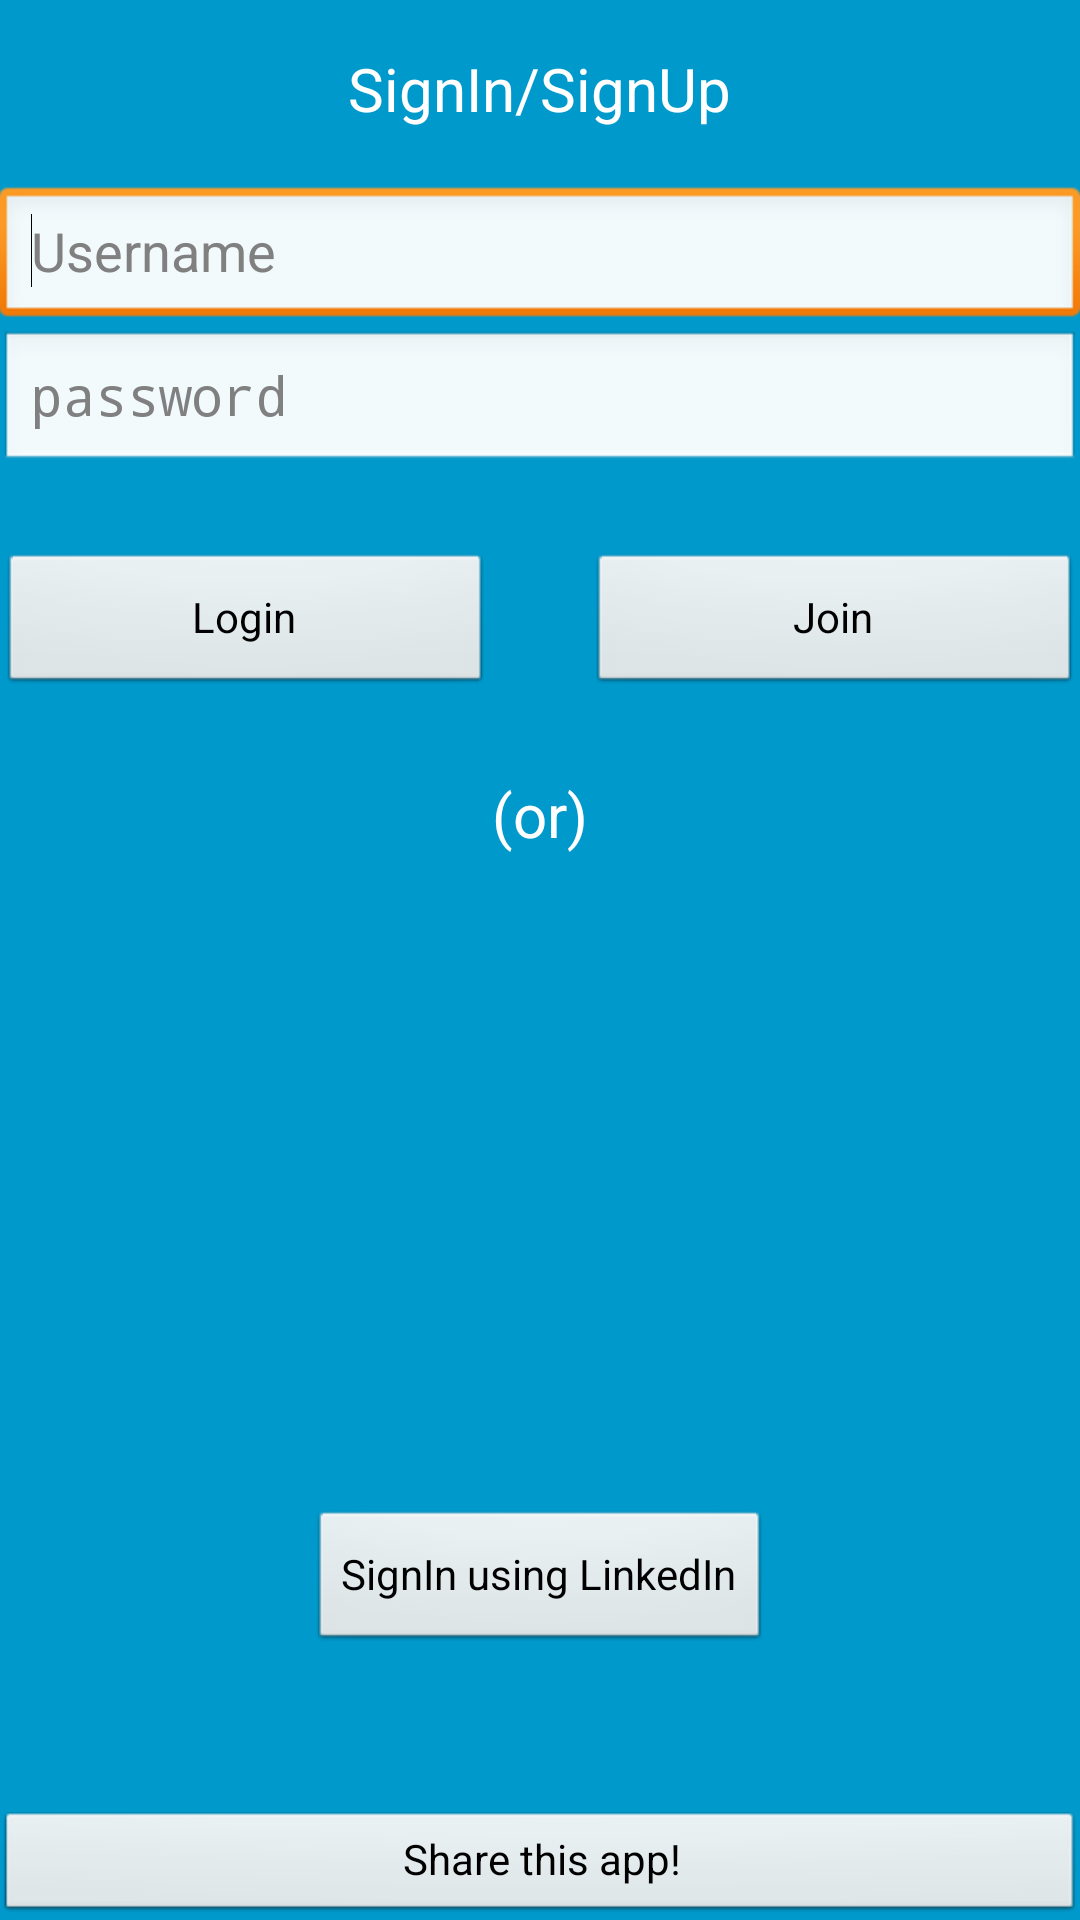

Android layout source for this screen:
<!-- AndroidManifest.xml: application theme AppTheme -->
<!-- res/layout/activity_main.xml -->
<RelativeLayout xmlns:android="http://schemas.android.com/apk/res/android"
    xmlns:tools="http://schemas.android.com/tools"
    android:layout_width="match_parent"
    android:layout_height="match_parent"
    android:paddingBottom="@dimen/activity_vertical_margin"
    android:paddingLeft="@dimen/activity_horizontal_margin"
    android:paddingRight="@dimen/activity_horizontal_margin"
    android:paddingTop="@dimen/activity_vertical_margin"
    android:background="@android:color/holo_blue_dark"
    tools:context=".MainActivity" >

    <Button
        android:id="@+id/share"
        style="?android:attr/buttonStyleSmall"
        android:layout_width="wrap_content"
        android:layout_height="wrap_content"
        android:layout_alignParentBottom="true"
        android:layout_alignParentLeft="true"
        android:layout_alignParentRight="true"
        android:text="Share this app!"
        android:textAlignment="center" />

    <TextView
        android:id="@+id/tvjoin"
        android:layout_width="wrap_content"
        android:layout_height="wrap_content"
        android:layout_alignParentTop="true"
        android:layout_centerHorizontal="true"
        android:layout_marginTop="16dp"
        android:text="SignIn/SignUp"
        android:textColor="@android:color/white"
        android:textSize="20sp" />

    <EditText
        android:id="@+id/etuser"
        android:layout_width="wrap_content"
        android:layout_height="wrap_content"
        android:layout_alignParentLeft="true"
        android:layout_alignParentRight="true"
        android:layout_below="@+id/tvjoin"
        android:layout_marginTop="19dp"
        android:ems="10"
        android:hint="Username" >

        <requestFocus />
    </EditText>

    <Button
        android:id="@+id/bLinked"
        android:layout_width="wrap_content"
        android:layout_height="wrap_content"
        android:layout_above="@+id/share"
        android:layout_centerHorizontal="true"
        android:layout_marginBottom="53dp"
        android:text="SignIn using LinkedIn"
        android:textAlignment="center"
        android:textColor="@android:color/black" />

    <TextView
        android:id="@+id/tvOR"
        android:layout_width="wrap_content"
        android:layout_height="wrap_content"
        android:layout_below="@+id/bJoin"
        android:layout_centerHorizontal="true"
        android:layout_marginTop="26dp"
        android:text="(or)"
        android:textAlignment="center"
        android:textColor="@android:color/white"
        android:textSize="20sp" />

    <EditText
        android:id="@+id/etPassword"
        android:layout_width="wrap_content"
        android:layout_height="wrap_content"
        android:layout_alignLeft="@+id/etuser"
        android:layout_alignParentRight="true"
        android:layout_below="@+id/etuser"
        android:ems="10"
        android:hint="password"
        android:inputType="textPassword" />

    <Button
        android:id="@+id/bJoin"
        android:layout_width="wrap_content"
        android:layout_height="wrap_content"
        android:layout_alignRight="@+id/etPassword"
        android:layout_below="@+id/etPassword"
        android:layout_marginTop="26dp"
        android:layout_toRightOf="@+id/tvOR"
        android:text="Join" />

    <Button
        android:id="@+id/bLogin"
        android:layout_width="wrap_content"
        android:layout_height="wrap_content"
        android:layout_above="@+id/tvOR"
        android:layout_alignLeft="@+id/etPassword"
        android:layout_toLeftOf="@+id/tvOR"
        android:text="Login"
        android:textAlignment="center"
        android:textColor="@android:color/black" />

</RelativeLayout>
<!-- resources referenced by this layout -->
<resources>
  <style name="AppTheme" parent="AppBaseTheme">
          
      </style>
  <style name="AppBaseTheme" parent="android:Theme.Light">
          
      </style>
</resources>
